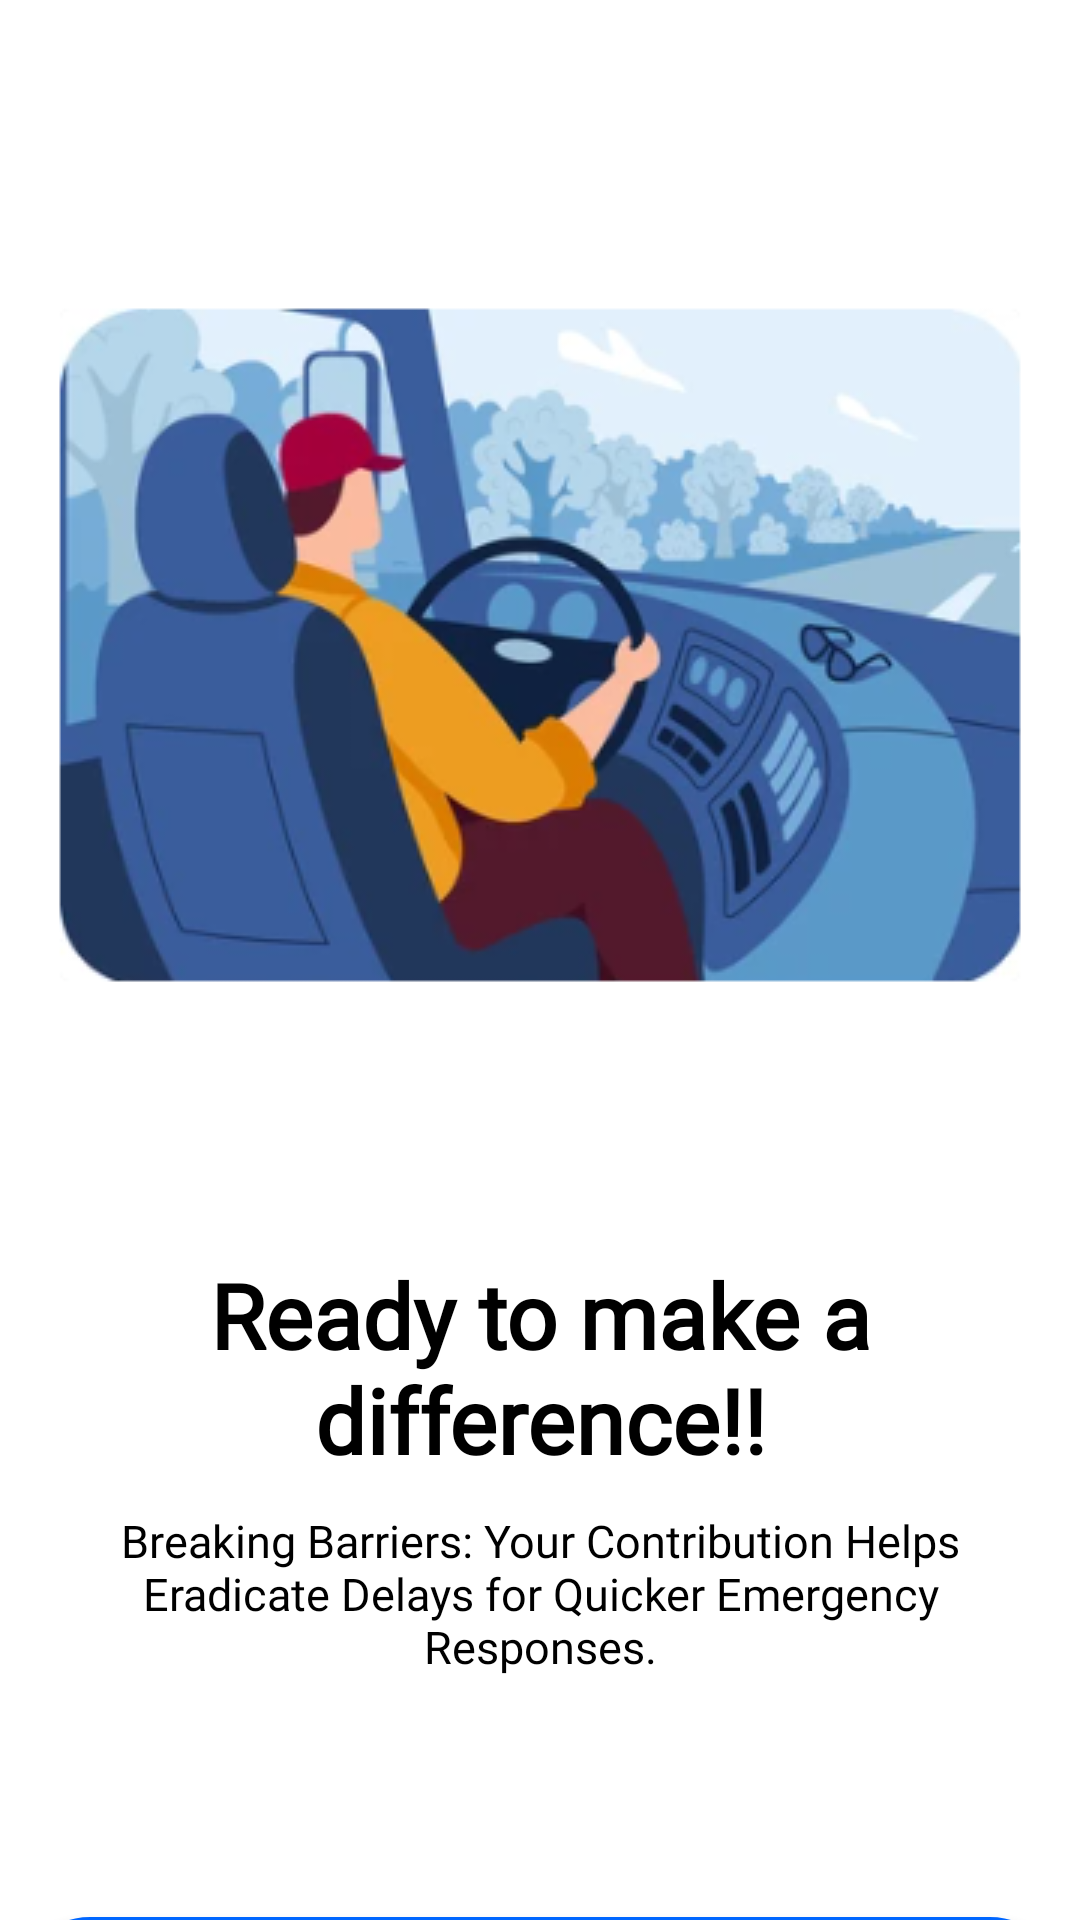

Write the Android layout XML for this screen, with the resource values it uses.
<!-- AndroidManifest.xml: application theme Theme.Alertify -->
<!-- res/layout/activity_infoone.xml -->
<?xml version="1.0" encoding="utf-8"?>
<layout xmlns:android="http://schemas.android.com/apk/res/android"
    xmlns:app="http://schemas.android.com/apk/res-auto"
    xmlns:tools="http://schemas.android.com/tools">

    <data>

    </data>

    <LinearLayout

        android:layout_width="match_parent"
        android:layout_height="match_parent"
        android:background="@color/white"
        android:orientation="vertical"
        tools:context=".informationpages.infoone">

        <ImageView
            android:layout_width="wrap_content"
            android:layout_height="wrap_content"
            android:layout_gravity="center"
            android:layout_marginTop="100dp"
            android:layout_marginBottom="50dp"
            android:src="@drawable/imgfour">


        </ImageView>

        <TextView
            android:layout_width="wrap_content"
            android:layout_height="wrap_content"
            android:layout_gravity="center"
android:layout_marginTop="40dp"
            android:layout_marginLeft="30dp"
            android:layout_marginRight="30dp"

            android:fontFamily="@font/poppinssemibold"
            android:gravity="center"
            android:text="Ready to make a difference!!"
            android:textColor="@color/black"
            android:textSize="30dp"
            android:textStyle="bold"


            ></TextView>
  <TextView
            android:layout_width="wrap_content"
            android:layout_height="wrap_content"
            android:layout_gravity="center"
            android:layout_marginLeft="30dp"
            android:layout_marginRight="30dp"
      android:layout_marginTop="10dp"

            android:fontFamily="@font/poppinsmedium"
            android:gravity="center"
            android:text="Breaking Barriers: Your Contribution Helps Eradicate Delays for Quicker Emergency Responses."
            android:textColor="@color/black"
            android:textSize="15dp"


            ></TextView>

        <androidx.appcompat.widget.AppCompatButton
            android:id="@+id/btn1"
android:layout_marginTop="80dp"


            android:layout_width="350dp"
            android:layout_height="50dp"
            android:layout_gravity="center"
            android:background="@drawable/buttonblue"
            android:textColor="@color/white"
            android:src="@drawable/buttonblue"
            android:text="Next"></androidx.appcompat.widget.AppCompatButton>
    </LinearLayout>
</layout>
<!-- resources referenced by this layout -->
<resources>
  <color name="black">#FF000000</color>
  <color name="white">#FFFFFFFF</color>
  <!-- drawable buttonblue (drawable) -->
  <?xml version="1.0" encoding="utf-8"?>
  <shape xmlns:android="http://schemas.android.com/apk/res/android">
  
      <solid android:color="@color/plainblue"/>
  
      <corners android:radius="30dp"/>
  </shape>
  <!-- drawable imgfour: png bitmap (drawable, 90254 bytes) -->
  <style name="Theme.Alertify" parent="Base.Theme.Alertify" />
  <color name="plainblue">#0066FF</color>
  <style name="Base.Theme.Alertify" parent="Theme.Material3.DayNight.NoActionBar">
          
          
      </style>
</resources>
